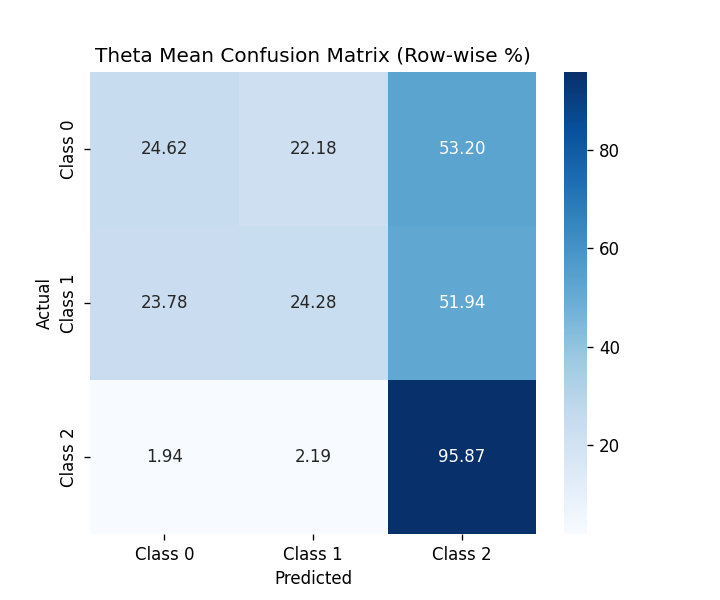

Source data for this figure (header and first rows):
, Class 0, Class 1, Class 2
Class 0, 24.62, 22.18, 53.2
Class 1, 23.78, 24.28, 51.94
Class 2, 1.939, 2.192, 95.87
